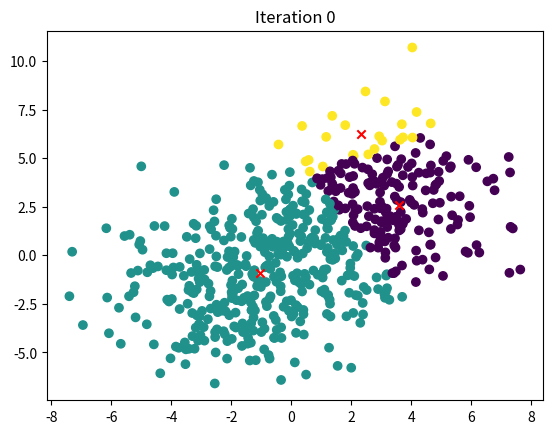

Reproduce this figure in Python.
import numpy as np
import matplotlib.pyplot as plt

def initialize_centroids(X, k):
    # Randomly select k data points as initial centroids
    indices = np.random.choice(X.shape[0], k, replace=False)
    return X[indices]

def compute_distances(X, centroids):
    # Compute the Euclidean distance between each data point and each centroid
    distances = np.zeros((X.shape[0], len(centroids)))
    for i, centroid in enumerate(centroids):
        distances[:, i] = np.linalg.norm(X - centroid, axis=1)
    return distances

def assign_clusters(distances):
    # Assign each data point to the nearest centroid
    return np.argmin(distances, axis=1)

def update_centroids(X, labels, k):
    # Compute the new centroids as the mean of the data points in each cluster
    centroids = np.zeros((k, X.shape[1]))
    for i in range(k):
        centroids[i] = X[labels == i].mean(axis=0)
    return centroids

snapshots = []
current_index = 0

def on_key(event):
    global current_index
    if event.key == 'right':
        current_index = min(current_index + 1, len(snapshots) - 1)
    elif event.key == 'left':
        current_index = max(current_index - 1, 0)
    plt.clf()
    X, labels, centroids = snapshots[current_index]
    plt.scatter(X[:,0], X[:,1], c=labels)
    plt.scatter(centroids[:,0], centroids[:,1], c='red', marker='x')
    plt.title(f"Iteration {current_index}")
    plt.draw()

def show_snapshots():
    fig, _ = plt.subplots()
    fig.canvas.mpl_connect('key_press_event', on_key)
    if snapshots:
        X, labels, centroids = snapshots[0]
        plt.scatter(X[:,0], X[:,1], c=labels)
        plt.scatter(centroids[:,0], centroids[:,1], c='red', marker='x')
        plt.title("Iteration 0")
    plt.show()

def k_means(X, k, max_iters=100):
    # Initialize centroids
    centroids = initialize_centroids(X, k)
    
    for i in range(max_iters):
        old_centroids = centroids
        
        # Compute distances and assign clusters
        distances = compute_distances(X, centroids)
        labels = assign_clusters(distances)
        
        # Update centroids
        centroids = update_centroids(X, labels, k)
        
        snapshots.append((X.copy(), labels.copy(), centroids.copy()))
        
        # Check for convergence
        if np.all(centroids == old_centroids):
            break
    return centroids, labels

# Example usage
if __name__ == "__main__":
    # Generate some sample data
    np.random.seed(42)
    X = np.vstack((
        np.random.randn(200, 2)*2 + np.array([3, 3]),
        np.random.randn(200, 2)*2 + np.array([-2, -2]),
        np.random.randn(200, 2)*2
    ))

    # Perform k-means clustering
    k = 3
    centroids, labels = k_means(X, k)
    print("Final centroids:\n", centroids)
    print("Labels:\n", labels)
    
    show_snapshots()